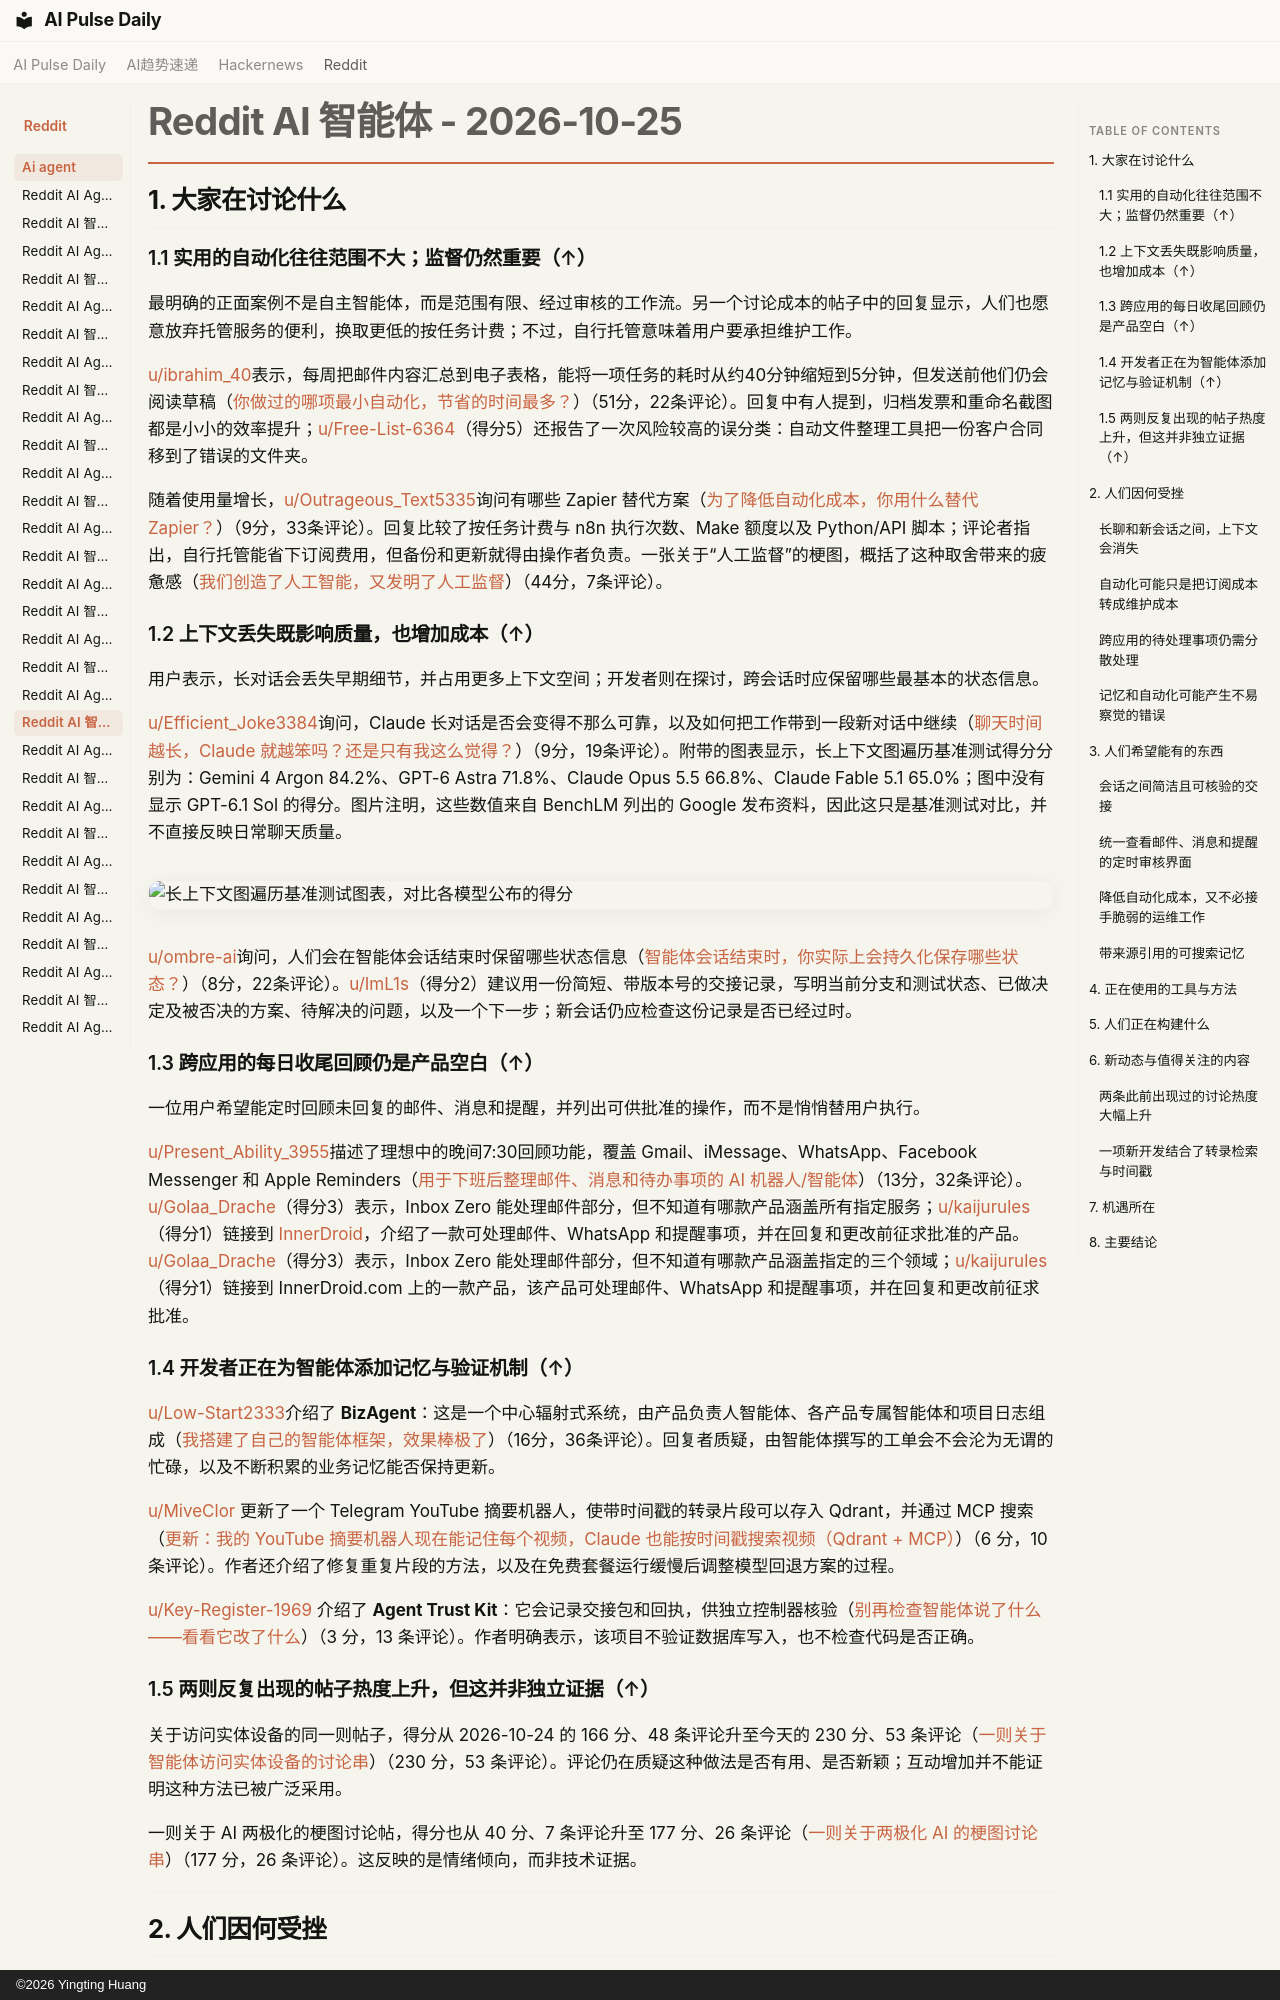

repository: vibewatch/vibewatch.github.io · page: reddit/ai-agent/2026-10-25.zh/index.html · generator: mkdocs · copyright: ©2026 Yingting Huang

# Reddit AI 智能体 - 2026-10-25

## 1. 大家在讨论什么

### 1.1 实用的自动化往往范围不大；监督仍然重要（↑）

最明确的正面案例不是自主智能体，而是范围有限、经过审核的工作流。另一个讨论成本的帖子中的回复显示，人们也愿意放弃托管服务的便利，换取更低的按任务计费；不过，自行托管意味着用户要承担维护工作。

[u/ibrahim_40](https://www.reddit.com/user/ibrahim_40)表示，每周把邮件内容汇总到电子表格，能将一项任务的耗时从约40分钟缩短到5分钟，但发送前他们仍会阅读草稿（[你做过的哪项最小自动化，节省的时间最多？](https://www.reddit.com/r/automation/comments/1xedd82/whats_the_smallest_automation_that_saved_you_the/)）（51分，22条评论）。回复中有人提到，归档发票和重命名截图都是小小的效率提升；[u/Free-List-6364](https://www.reddit.com/user/Free-List-6364)（得分5）还报告了一次风险较高的误分类：自动文件整理工具把一份客户合同移到了错误的文件夹。

随着使用量增长，[u/Outrageous_Text5335](https://www.reddit.com/user/Outrageous_Text5335)询问有哪些 Zapier 替代方案（[为了降低自动化成本，你用什么替代 Zapier？](https://www.reddit.com/r/automation/comments/1xe5ssm/what_are_you_using_instead_of_zapier_to_keep/)）（9分，33条评论）。回复比较了按任务计费与 n8n 执行次数、Make 额度以及 Python/API 脚本；评论者指出，自行托管能省下订阅费用，但备份和更新就得由操作者负责。一张关于“人工监督”的梗图，概括了这种取舍带来的疲惫感（[我们创造了人工智能，又发明了人工监督](https://www.reddit.com/r/AgentsOfAI/comments/1xebyrb/we_built_artificial_intelligence_and_invented/)）（44分，7条评论）。

### 1.2 上下文丢失既影响质量，也增加成本（↑）

用户表示，长对话会丢失早期细节，并占用更多上下文空间；开发者则在探讨，跨会话时应保留哪些最基本的状态信息。

[u/Efficient_Joke3384](https://www.reddit.com/user/Efficient_Joke3384)询问，Claude 长对话是否会变得不那么可靠，以及如何把工作带到一段新对话中继续（[聊天时间越长，Claude 就越笨吗？还是只有我这么觉得？](https://www.reddit.com/r/AI_Agents/comments/1xew08p/does_claude_get_dumber_the_longer_a_chat_runs_or/)）（9分，19条评论）。附带的图表显示，长上下文图遍历基准测试得分分别为：Gemini 4 Argon 84.2%、GPT-6 Astra 71.8%、Claude Opus 5.5 66.8%、Claude Fable 5.1 65.0%；图中没有显示 GPT-6.1 Sol 的得分。图片注明，这些数值来自 BenchLM 列出的 Google 发布资料，因此这只是基准测试对比，并不直接反映日常聊天质量。

![长上下文图遍历基准测试图表，对比各模型公布的得分](https://preview.redd.it/9ltgkmop3lxh1.png?width=856&format=png&auto=webp&s=abb850c32a2652c39f18e165a1b437d7b321c41f)

[u/ombre-ai](https://www.reddit.com/user/ombre-ai)询问，人们会在智能体会话结束时保留哪些状态信息（[智能体会话结束时，你实际上会持久化保存哪些状态？](https://www.reddit.com/r/AI_Agents/comments/1xf2v35/when_an_agent_session_ends_what_state_do_you/)）（8分，22条评论）。[u/ImL1s](https://www.reddit.com/user/ImL1s)（得分2）建议用一份简短、带版本号的交接记录，写明当前分支和测试状态、已做决定及被否决的方案、待解决的问题，以及一个下一步；新会话仍应检查这份记录是否已经过时。

### 1.3 跨应用的每日收尾回顾仍是产品空白（↑）

一位用户希望能定时回顾未回复的邮件、消息和提醒，并列出可供批准的操作，而不是悄悄替用户执行。

[u/Present_Ability_3955](https://www.reddit.com/user/Present_Ability_3955)描述了理想中的晚间7:30回顾功能，覆盖 Gmail、iMessage、WhatsApp、Facebook Messenger 和 Apple Reminders（[用于下班后整理邮件、消息和待办事项的 AI 机器人/智能体](https://www.reddit.com/r/AI_Agents/comments/1xekr0k/ai_botagent_for_end_of_day_emailmessagingtodo/)）（13分，32条评论）。[u/Golaa_Drache](https://www.reddit.com/user/Golaa_Drache)（得分3）表示，Inbox Zero 能处理邮件部分，但不知道有哪款产品涵盖所有指定服务；[u/kaijurules](https://www.reddit.com/user/kaijurules)（得分1）链接到 [InnerDroid](https://innerdroid.com)，介绍了一款可处理邮件、WhatsApp 和提醒事项，并在回复和更改前征求批准的产品。
[u/Golaa_Drache](https://www.reddit.com/user/Golaa_Drache)（得分3）表示，Inbox Zero 能处理邮件部分，但不知道有哪款产品涵盖指定的三个领域；[u/kaijurules](https://www.reddit.com/user/kaijurules)（得分1）链接到 InnerDroid.com 上的一款产品，该产品可处理邮件、WhatsApp 和提醒事项，并在回复和更改前征求批准。

### 1.4 开发者正在为智能体添加记忆与验证机制（↑）

[u/Low-Start2333](https://www.reddit.com/user/Low-Start2333)介绍了 **BizAgent**：这是一个中心辐射式系统，由产品负责人智能体、各产品专属智能体和项目日志组成（[我搭建了自己的智能体框架，效果棒极了](https://www.reddit.com/r/AI_Agents/comments/1xesttk/i_built_my_own_agent_framework_and_its_awesome/)）（16分，36条评论）。回复者质疑，由智能体撰写的工单会不会沦为无谓的忙碌，以及不断积累的业务记忆能否保持更新。

[u/MiveClor](https://www.reddit.com/user/MiveClor) 更新了一个 Telegram YouTube 摘要机器人，使带时间戳的转录片段可以存入 Qdrant，并通过 MCP 搜索（[更新：我的 YouTube 摘要机器人现在能记住每个视频，Claude 也能按时间戳搜索视频（Qdrant + MCP）](https://www.reddit.com/r/n8n/comments/1xej92z/update_my_youtube_summary_bot_now_remembers_every/)）（6 分，10 条评论）。作者还介绍了修复重复片段的方法，以及在免费套餐运行缓慢后调整模型回退方案的过程。

[u/Key-Register-1969](https://www.reddit.com/user/Key-Register-1969) 介绍了 **Agent Trust Kit**：它会记录交接包和回执，供独立控制器核验（[别再检查智能体说了什么——看看它改了什么](https://www.reddit.com/r/AI_Agents/comments/1xeumsr/stop_checking_what_your_agent_said_check_what_it/)）（3 分，13 条评论）。作者明确表示，该项目不验证数据库写入，也不检查代码是否正确。

### 1.5 两则反复出现的帖子热度上升，但这并非独立证据（↑）

关于访问实体设备的同一则帖子，得分从 2026-10-24 的 166 分、48 条评论升至今天的 230 分、53 条评论（[一则关于智能体访问实体设备的讨论串](https://www.reddit.com/r/AgentsOfAI/comments/1xe2qi7/companies_started_blocking_ai_agents_so_someone/)）（230 分，53 条评论）。评论仍在质疑这种做法是否有用、是否新颖；互动增加并不能证明这种方法已被广泛采用。

一则关于 AI 两极化的梗图讨论帖，得分也从 40 分、7 条评论升至 177 分、26 条评论（[一则关于两极化 AI 的梗图讨论串](https://www.reddit.com/r/AgentsOfAI/comments/1xecc53/ts_genuinely_pisses_me_off/)）（177 分，26 条评论）。这反映的是情绪倾向，而非技术证据。



---



## 2. 人们因何受挫
